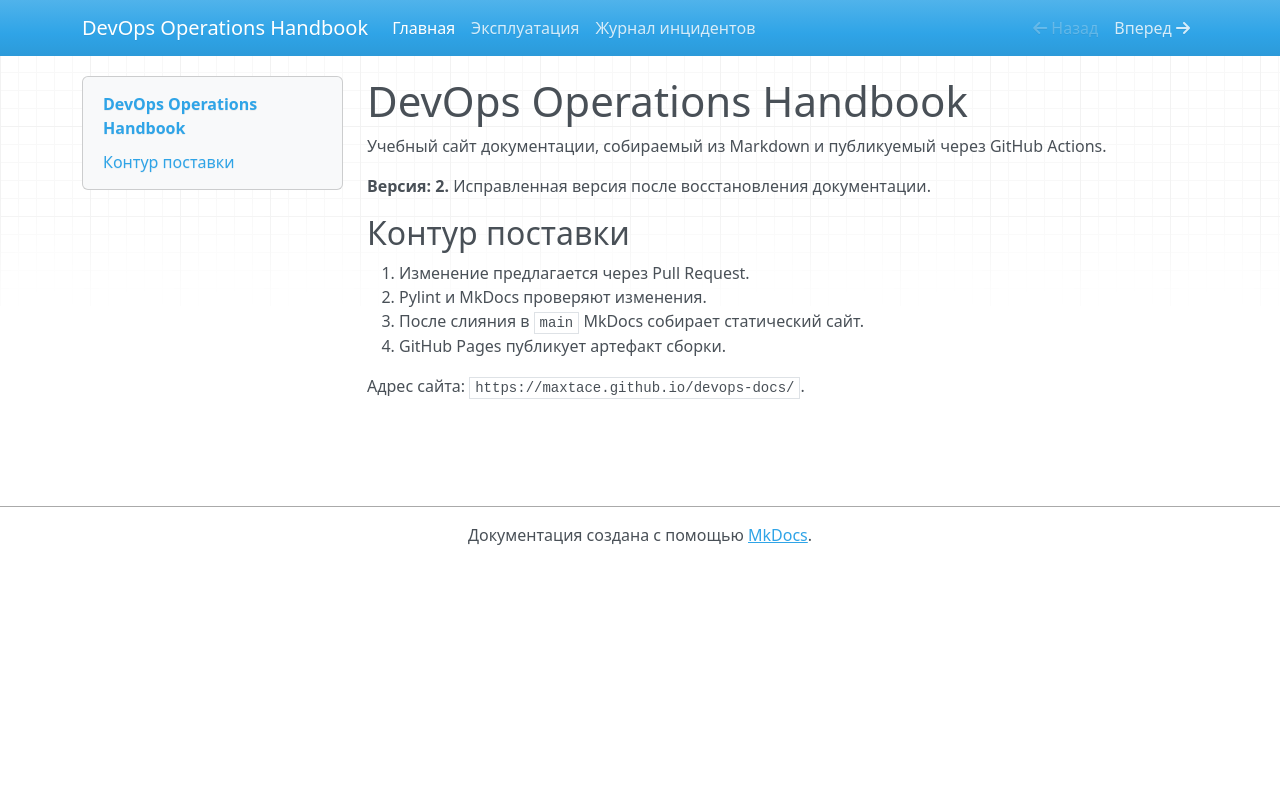

repository: MaxTace/devops-docs · page: index.html · generator: mkdocs

# DevOps Operations Handbook

Учебный сайт документации, собираемый из Markdown и публикуемый через GitHub Actions.

**Версия: 2.** Исправленная версия после восстановления документации.

## Контур поставки

1. Изменение предлагается через Pull Request.
2. Pylint и MkDocs проверяют изменения.
3. После слияния в `main` MkDocs собирает статический сайт.
4. GitHub Pages публикует артефакт сборки.

Адрес сайта: `https://maxtace.github.io/devops-docs/`.
